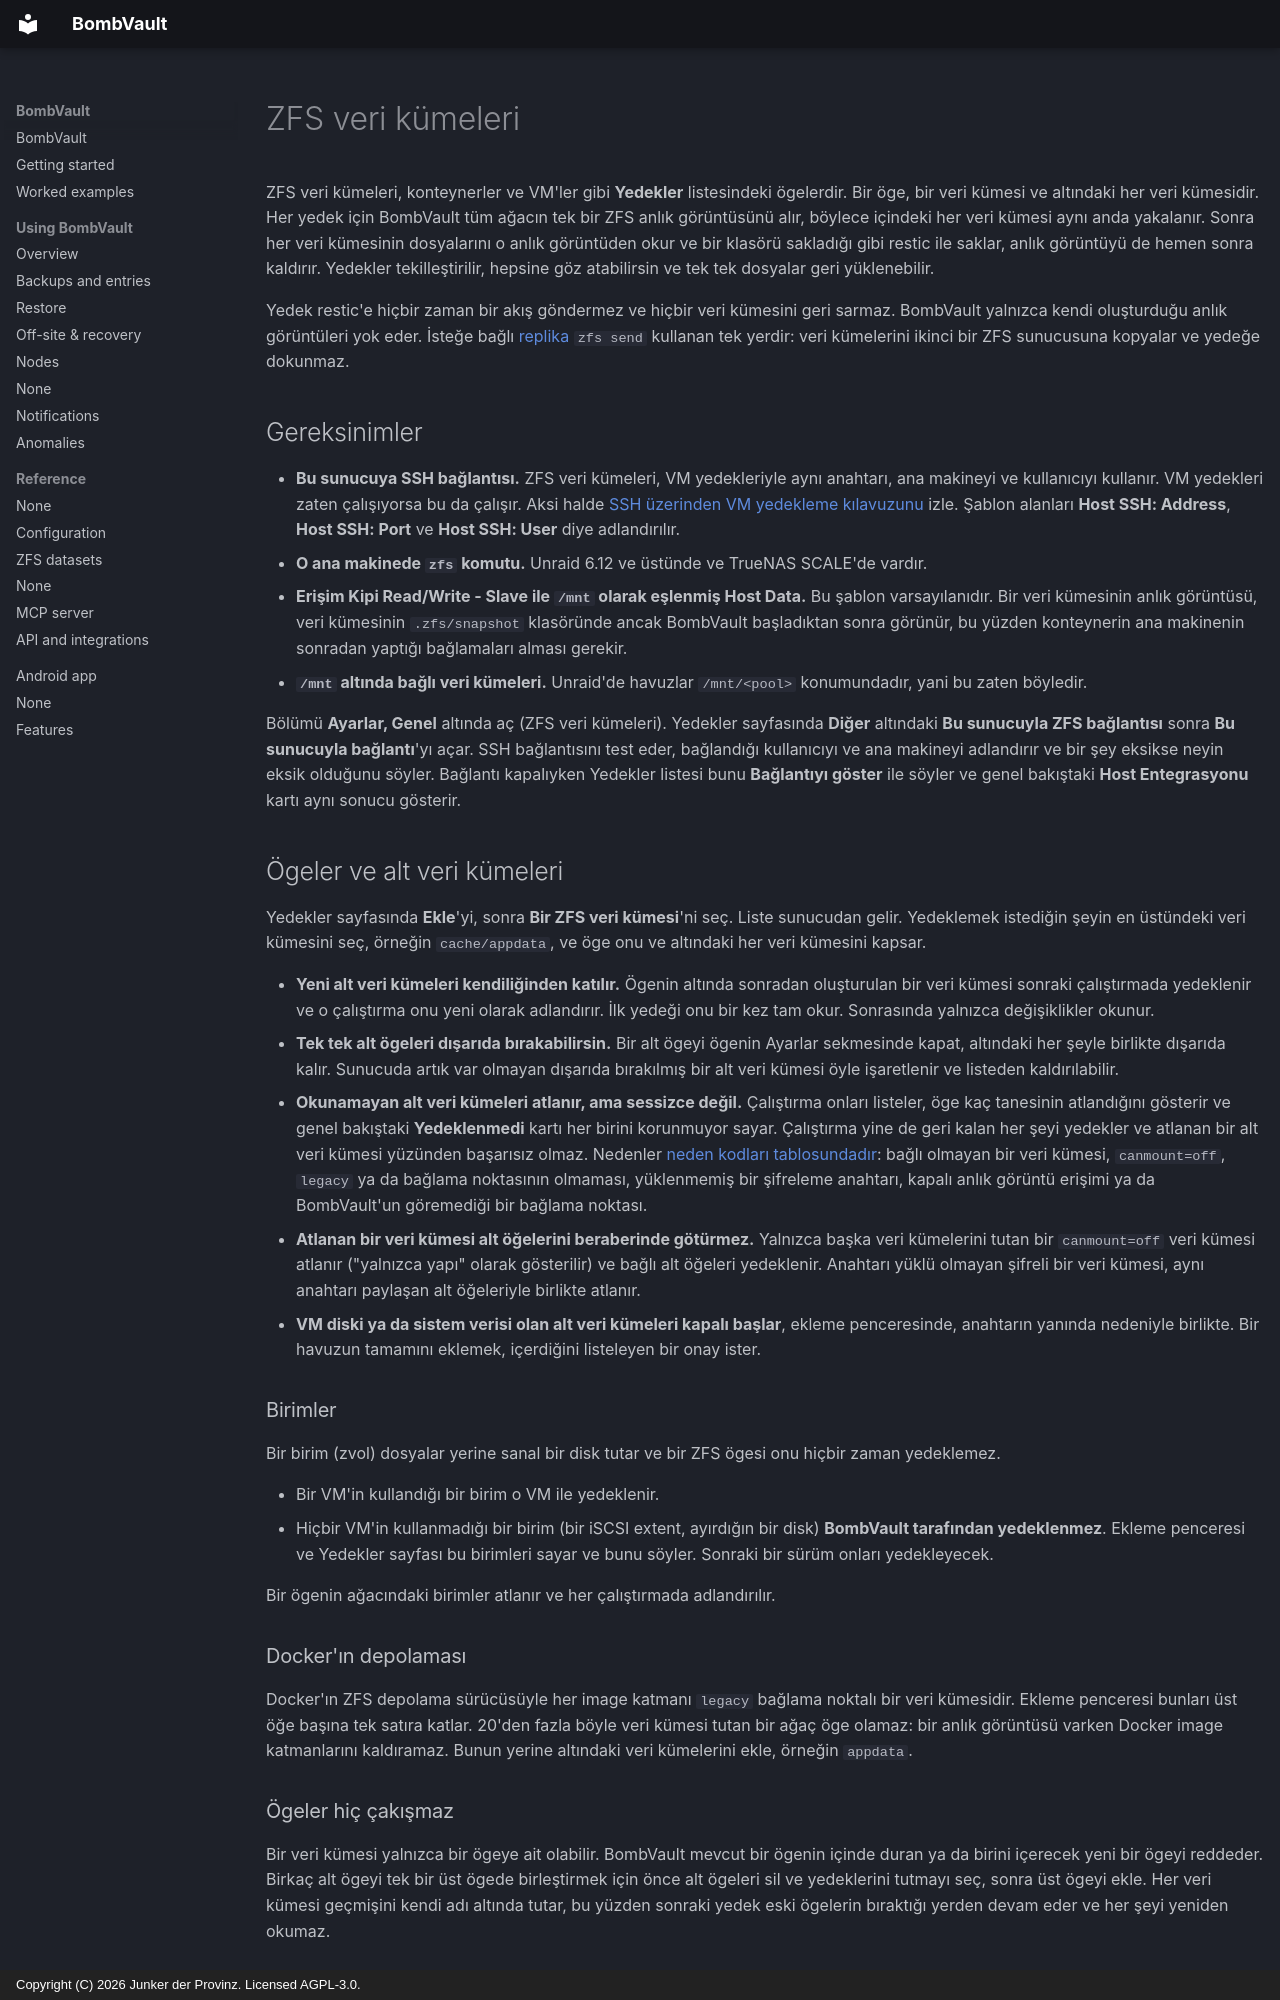

repository: junkerderprovinz/bombvault · page: zfs-datasets.tr/index.html · generator: mkdocs · copyright: Copyright (C) 2026 Junker der Provinz. Licensed AGPL-3.0.

# ZFS veri kümeleri

ZFS veri kümeleri, konteynerler ve VM'ler gibi **Yedekler** listesindeki ögelerdir. Bir öge, bir veri kümesi ve altındaki her veri kümesidir. Her yedek için BombVault tüm ağacın tek bir ZFS anlık görüntüsünü alır, böylece içindeki her veri kümesi aynı anda yakalanır. Sonra her veri kümesinin dosyalarını o anlık görüntüden okur ve bir klasörü sakladığı gibi restic ile saklar, anlık görüntüyü de hemen sonra kaldırır. Yedekler tekilleştirilir, hepsine göz atabilirsin ve tek tek dosyalar geri yüklenebilir.

Yedek restic'e hiçbir zaman bir akış göndermez ve hiçbir veri kümesini geri sarmaz. BombVault yalnızca kendi oluşturduğu anlık görüntüleri yok eder. İsteğe bağlı [replika](#replica) `zfs send` kullanan tek yerdir: veri kümelerini ikinci bir ZFS sunucusuna kopyalar ve yedeğe dokunmaz.

## Gereksinimler {#requirements}

- **Bu sunucuya SSH bağlantısı.** ZFS veri kümeleri, VM yedekleriyle aynı anahtarı, ana makineyi ve kullanıcıyı kullanır. VM yedekleri zaten çalışıyorsa bu da çalışır. Aksi halde [SSH üzerinden VM yedekleme kılavuzunu](vm-backup-ssh-setup.md) izle. Şablon alanları **Host SSH: Address**, **Host SSH: Port** ve **Host SSH: User** diye adlandırılır.
- **O ana makinede `zfs` komutu.** Unraid 6.12 ve üstünde ve TrueNAS SCALE'de vardır.
- **Erişim Kipi Read/Write - Slave ile `/mnt` olarak eşlenmiş Host Data.** Bu şablon varsayılanıdır. Bir veri kümesinin anlık görüntüsü, veri kümesinin `.zfs/snapshot` klasöründe ancak BombVault başladıktan sonra görünür, bu yüzden konteynerin ana makinenin sonradan yaptığı bağlamaları alması gerekir.
- **`/mnt` altında bağlı veri kümeleri.** Unraid'de havuzlar `/mnt/<pool>` konumundadır, yani bu zaten böyledir.

Bölümü **Ayarlar, Genel** altında aç (ZFS veri kümeleri). Yedekler sayfasında **Diğer** altındaki **Bu sunucuyla ZFS bağlantısı** sonra **Bu sunucuyla bağlantı**'yı açar. SSH bağlantısını test eder, bağlandığı kullanıcıyı ve ana makineyi adlandırır ve bir şey eksikse neyin eksik olduğunu söyler. Bağlantı kapalıyken Yedekler listesi bunu **Bağlantıyı göster** ile söyler ve genel bakıştaki **Host Entegrasyonu** kartı aynı sonucu gösterir.

## Ögeler ve alt veri kümeleri {#items-and-children}

Yedekler sayfasında **Ekle**'yi, sonra **Bir ZFS veri kümesi**'ni seç. Liste sunucudan gelir. Yedeklemek istediğin şeyin en üstündeki veri kümesini seç, örneğin `cache/appdata`, ve öge onu ve altındaki her veri kümesini kapsar.

- **Yeni alt veri kümeleri kendiliğinden katılır.** Ögenin altında sonradan oluşturulan bir veri kümesi sonraki çalıştırmada yedeklenir ve o çalıştırma onu yeni olarak adlandırır. İlk yedeği onu bir kez tam okur. Sonrasında yalnızca değişiklikler okunur.
- **Tek tek alt ögeleri dışarıda bırakabilirsin.** Bir alt ögeyi ögenin Ayarlar sekmesinde kapat, altındaki her şeyle birlikte dışarıda kalır. Sunucuda artık var olmayan dışarıda bırakılmış bir alt veri kümesi öyle işaretlenir ve listeden kaldırılabilir.
- **Okunamayan alt veri kümeleri atlanır, ama sessizce değil.** Çalıştırma onları listeler, öge kaç tanesinin atlandığını gösterir ve genel bakıştaki **Yedeklenmedi** kartı her birini korunmuyor sayar. Çalıştırma yine de geri kalan her şeyi yedekler ve atlanan bir alt veri kümesi yüzünden başarısız olmaz. Nedenler [neden kodları tablosundadır](#reason-codes): bağlı olmayan bir veri kümesi, `canmount=off`, `legacy` ya da bağlama noktasının olmaması, yüklenmemiş bir şifreleme anahtarı, kapalı anlık görüntü erişimi ya da BombVault'un göremediği bir bağlama noktası.
- **Atlanan bir veri kümesi alt öğelerini beraberinde götürmez.** Yalnızca başka veri kümelerini tutan bir `canmount=off` veri kümesi atlanır ("yalnızca yapı" olarak gösterilir) ve bağlı alt öğeleri yedeklenir. Anahtarı yüklü olmayan şifreli bir veri kümesi, aynı anahtarı paylaşan alt öğeleriyle birlikte atlanır.
- **VM diski ya da sistem verisi olan alt veri kümeleri kapalı başlar**, ekleme penceresinde, anahtarın yanında nedeniyle birlikte. Bir havuzun tamamını eklemek, içerdiğini listeleyen bir onay ister.

### Birimler {#volumes}

Bir birim (zvol) dosyalar yerine sanal bir disk tutar ve bir ZFS ögesi onu hiçbir zaman yedeklemez.

- Bir VM'in kullandığı bir birim o VM ile yedeklenir.
- Hiçbir VM'in kullanmadığı bir birim (bir iSCSI extent, ayırdığın bir disk) **BombVault tarafından yedeklenmez**. Ekleme penceresi ve Yedekler sayfası bu birimleri sayar ve bunu söyler. Sonraki bir sürüm onları yedekleyecek.

Bir ögenin ağacındaki birimler atlanır ve her çalıştırmada adlandırılır.

### Docker'ın depolaması {#docker-storage}

Docker'ın ZFS depolama sürücüsüyle her image katmanı `legacy` bağlama noktalı bir veri kümesidir. Ekleme penceresi bunları üst öğe başına tek satıra katlar. 20'den fazla böyle veri kümesi tutan bir ağaç öge olamaz: bir anlık görüntüsü varken Docker image katmanlarını kaldıramaz. Bunun yerine altındaki veri kümelerini ekle, örneğin `appdata`.
